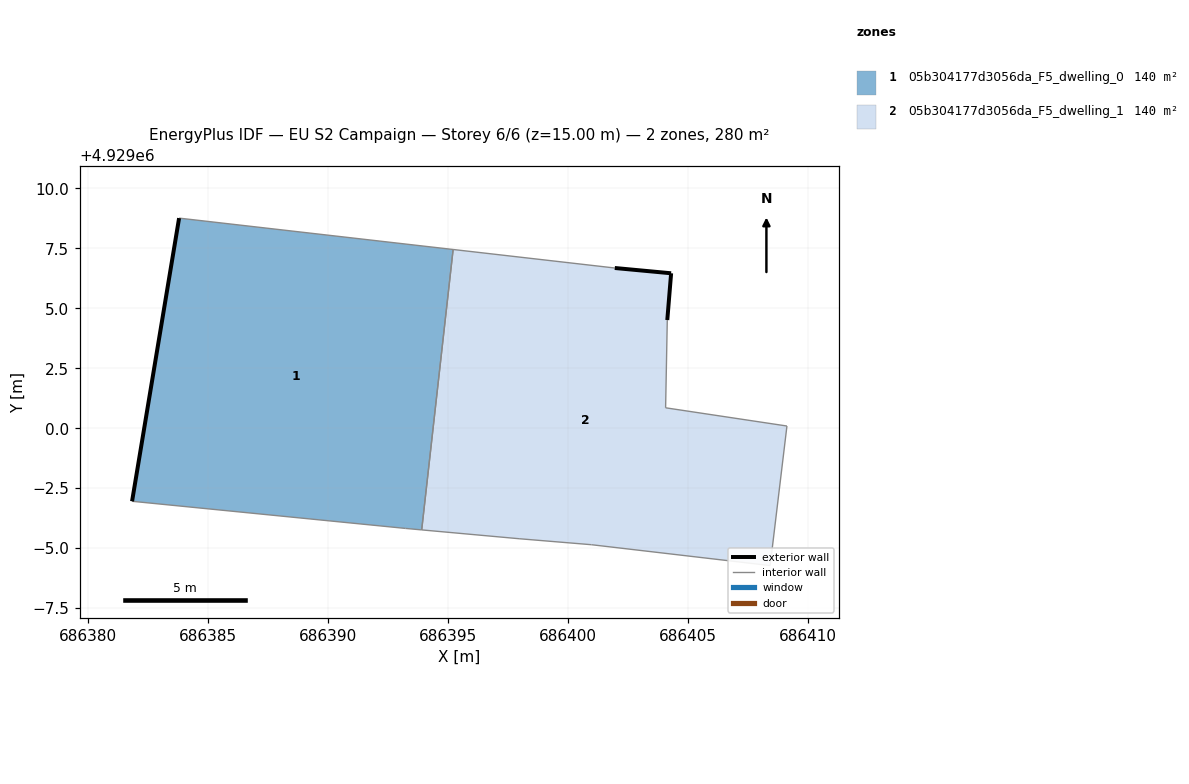
=== STOREY PLAN SPEC (per zone: floor XY polygon, exterior-wall plan segments, windows/doors) ===
zone 1: 05b304177d3056da_F5_dwelling_0  (140.2 m²)
  floor: (686393.91, 4928995.76) (686395.22, 4929007.45) (686383.79, 4929008.76) (686381.83, 4928996.95) (686393.23, 4928995.82)
  exterior wall: (686381.83, 4928996.95) – (686383.79, 4929008.76)  [12.0 m]
  interior walls: 4
zone 2: 05b304177d3056da_F5_dwelling_1  (140.2 m²)
  floor: (686408.44, 4928994.27) (686409.14, 4929000.09) (686404.08, 4929000.85) (686404.15, 4929004.51) (686404.31, 4929006.46) (686401.96, 4929006.68) (686395.22, 4929007.45) (686393.91, 4928995.76) (686397.97, 4928995.39) (686400.99, 4928995.14)
  exterior wall: (686401.96, 4929006.68) – (686404.31, 4929006.46)  [2.4 m]
  exterior wall: (686404.31, 4929006.46) – (686404.15, 4929004.51)  [2.0 m]
  interior walls: 8

=== DERIVED (storey summary) ===
Building: EU S2 Campaign
Storey: 6 of 6  (floor level z = 15.00 m)
Storey gross floor area: 280.4 m²
Zones on this storey: 2
  - 05b304177d3056da_F5_dwelling_0: floor 140.2 m²; exterior wall 12.0 m (35.9 m²); WWR 0.0%
  - 05b304177d3056da_F5_dwelling_1: floor 140.2 m²; exterior wall 4.3 m (13.0 m²); WWR 0.0%
Zone adjacency (shared interzone walls):
  - 05b304177d3056da_F5_dwelling_0 ↔ 05b304177d3056da_F5_dwelling_1